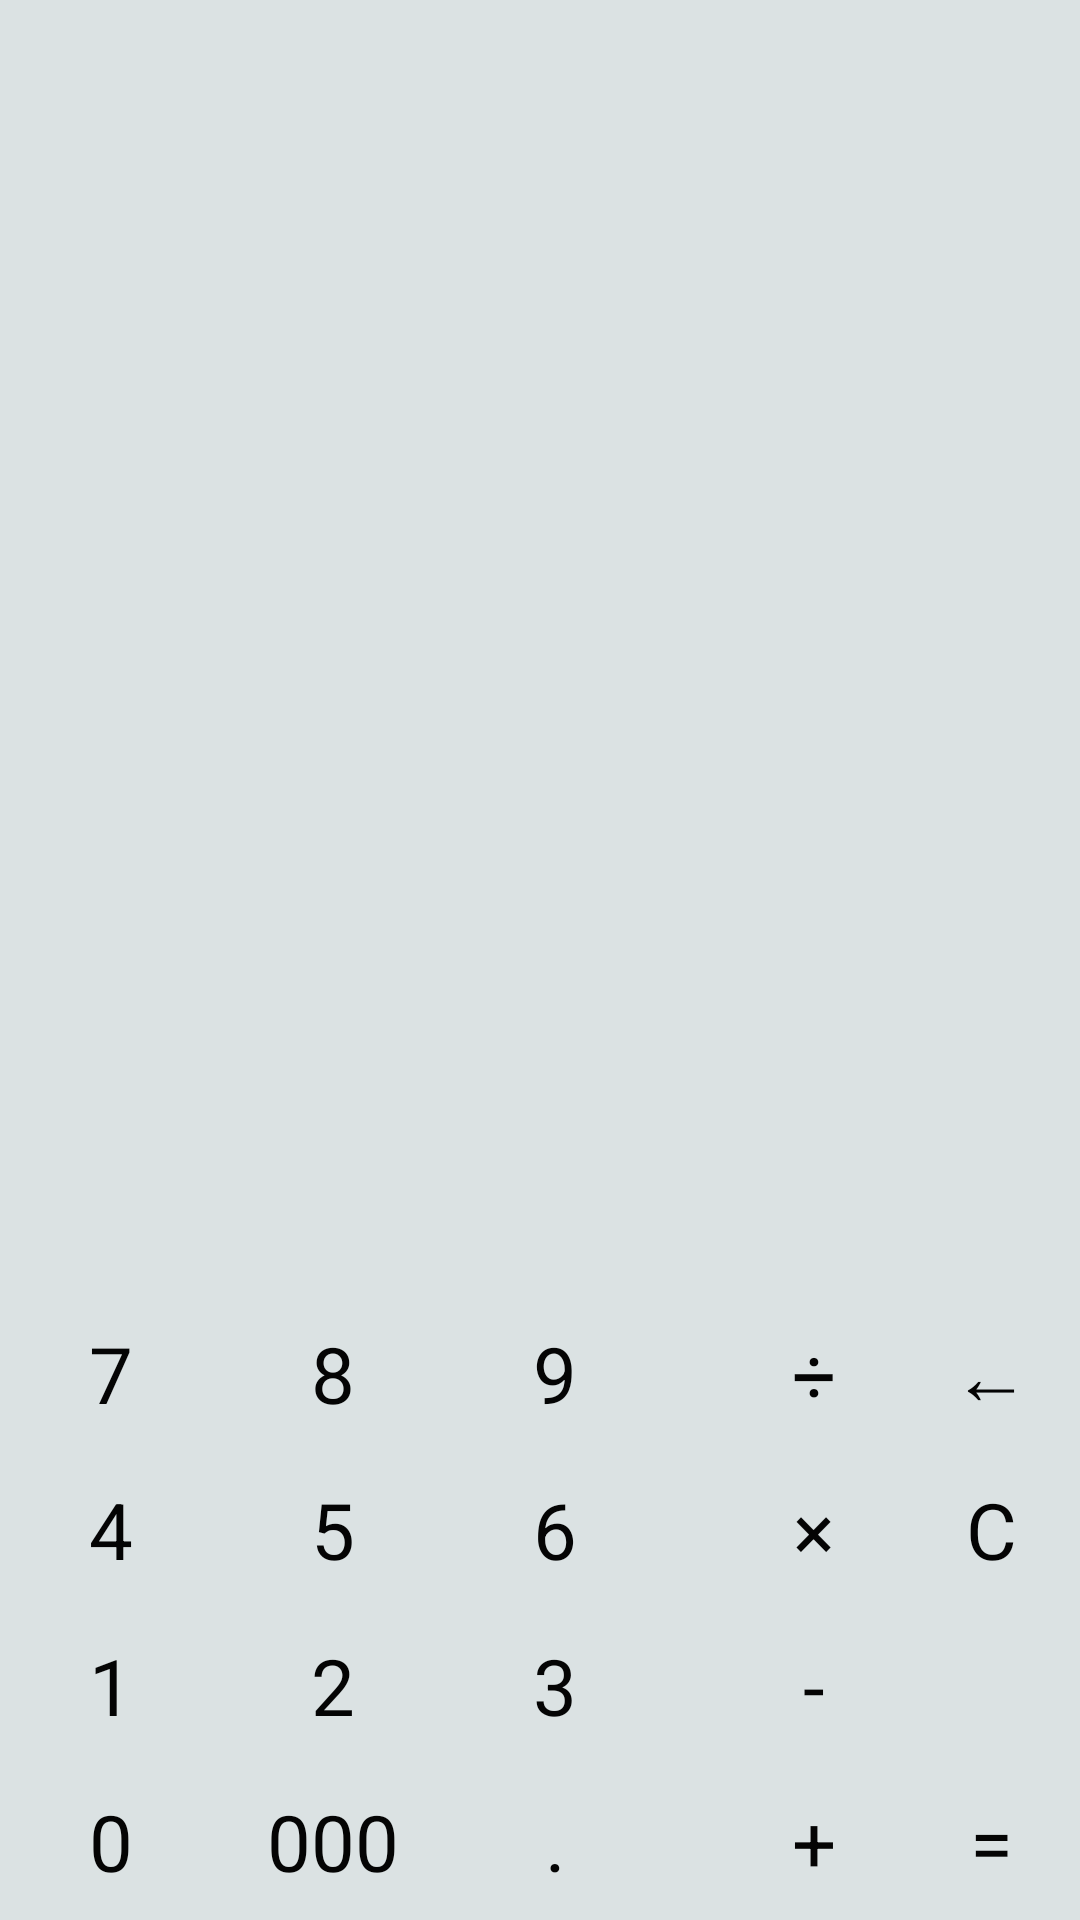

Write the Android layout XML for this screen, with the resource values it uses.
<!-- AndroidManifest.xml: application theme Theme.Calc -->
<!-- res/layout/main_layout.xml -->
<?xml version="1.0" encoding="utf-8"?>
<LinearLayout xmlns:android="http://schemas.android.com/apk/res/android"
    android:orientation="vertical"
    android:layout_width="match_parent"
    android:layout_height="match_parent"
    android:background="@color/background_color">

    <include layout="@layout/operation_area"
        android:layout_width="match_parent"
        android:layout_height="wrap_content"
        android:layout_weight="1"/>
    <LinearLayout
        android:orientation="horizontal"
        android:layout_width="match_parent"
        android:layout_height="wrap_content"
        android:layout_weight="0">
        <include layout="@layout/keyboard_numbers"
            android:layout_width="match_parent"
            android:layout_height="match_parent"
            android:layout_weight="4"/>
        <Space
            android:layout_width="20dp"
            android:layout_height="match_parent"/>
        <include layout="@layout/keyboard_actions"
            android:layout_width="match_parent"
            android:layout_height="match_parent"
            android:layout_weight="7"/>
    </LinearLayout>
</LinearLayout>
<!-- res/layout/operation_area.xml (included above) -->
<?xml version="1.0" encoding="utf-8"?>
<LinearLayout xmlns:android="http://schemas.android.com/apk/res/android"
    xmlns:tools="http://schemas.android.com/tools"
    android:orientation="vertical" android:layout_width="match_parent"
    android:layout_height="match_parent"
    android:gravity="bottom"
    tools:ignore="HardcodedText,RtlCompat">
    <LinearLayout
        android:layout_width="match_parent"
        android:layout_height="wrap_content"
        android:orientation="horizontal"
        android:gravity="bottom">
        <LinearLayout
            android:layout_width="30dp"
            android:layout_height="wrap_content"
            android:layout_weight="0"
            android:gravity="bottom">
            <TextView
                android:id="@+id/operation_sign"
                android:layout_margin="2dp"
                android:layout_width="match_parent"
                android:layout_height="wrap_content"
                android:textAlignment="viewEnd"
                android:breakStrategy="simple"
                android:text=" "
                android:textSize="50sp"/>
        </LinearLayout>
        <TextView
            android:id="@+id/upper_number"
            android:layout_width="match_parent"
            android:layout_height="wrap_content"
            android:gravity="bottom|end"
            android:textSize="50sp" />
    </LinearLayout>
    <TextView
        android:id="@+id/lower_number"
        android:layout_width="match_parent"
        android:layout_height="wrap_content"
        android:layout_weight="0"
        android:textAlignment="textEnd"
        android:breakStrategy="simple"
        android:textSize="50sp"/>

</LinearLayout>
<!-- res/layout/keyboard_numbers.xml (included above) -->
<?xml version="1.0" encoding="utf-8"?>
<LinearLayout xmlns:android="http://schemas.android.com/apk/res/android"
    xmlns:tools="http://schemas.android.com/tools"
    android:orientation="vertical"
    android:layout_width="match_parent"
    android:layout_height="match_parent"
    tools:ignore="HardcodedText">
    <LinearLayout
        android:orientation="horizontal"
        android:layout_width="match_parent"
        android:layout_height="wrap_content">
        <Button style="@style/Theme.Calc.Button"
            android:id="@+id/button_7"
            android:layout_width="match_parent"
            android:layout_height="wrap_content"
            android:layout_weight="1"
            android:text="7" />
        <Button style="@style/Theme.Calc.Button"
            android:id="@+id/button_8"
            android:layout_width="match_parent"
            android:layout_height="wrap_content"
            android:layout_weight="1"
            android:text="8" />
        <Button style="@style/Theme.Calc.Button"
            android:id="@+id/button_9"
            android:layout_width="match_parent"
            android:layout_height="wrap_content"
            android:layout_weight="1"
            android:text="9" />
    </LinearLayout>
    <LinearLayout
        android:orientation="horizontal"
        android:layout_width="match_parent"
        android:layout_height="wrap_content">
        <Button style="@style/Theme.Calc.Button"
            android:id="@+id/button_4"
            android:layout_width="match_parent"
            android:layout_height="wrap_content"
            android:layout_weight="1"

            android:text="4" />
        <Button style="@style/Theme.Calc.Button"
            android:id="@+id/button_5"
            android:layout_width="match_parent"
            android:layout_height="wrap_content"
            android:layout_weight="1"
            android:text="5" />
        <Button style="@style/Theme.Calc.Button"
            android:id="@+id/button_6"
            android:layout_width="match_parent"
            android:layout_height="wrap_content"
            android:layout_weight="1"
            android:text="6" />
    </LinearLayout>
    <LinearLayout
        android:orientation="horizontal"
        android:layout_width="match_parent"
        android:layout_height="wrap_content">
        <Button style="@style/Theme.Calc.Button"
            android:id="@+id/button_1"
            android:layout_width="match_parent"
            android:layout_height="wrap_content"
            android:layout_weight="1"
            android:text="1" />
        <Button style="@style/Theme.Calc.Button"
            android:id="@+id/button_2"
            android:layout_width="match_parent"
            android:layout_height="wrap_content"
            android:layout_weight="1"
            android:text="2" />
        <Button style="@style/Theme.Calc.Button"
            android:id="@+id/button_3"
            android:layout_width="match_parent"
            android:layout_height="wrap_content"
            android:layout_weight="1"
            android:text="3" />
    </LinearLayout>
    <LinearLayout
        android:orientation="horizontal"
        android:layout_width="match_parent"
        android:layout_height="wrap_content">
        <Button style="@style/Theme.Calc.Button"
            android:id="@+id/button_0"
            android:layout_width="match_parent"
            android:layout_height="wrap_content"
            android:layout_weight="1"
            android:text="0" />
        <Button style="@style/Theme.Calc.Button"
            android:id="@+id/button_000"
            android:layout_width="match_parent"
            android:layout_height="wrap_content"
            android:layout_weight="1"
            android:text="000" />
        <Button style="@style/Theme.Calc.Button"
            android:id="@+id/button_dot"
            android:layout_width="match_parent"
            android:layout_height="wrap_content"
            android:layout_weight="1"
            android:text="." />
    </LinearLayout>
</LinearLayout>
<!-- res/layout/keyboard_actions.xml (included above) -->
<?xml version="1.0" encoding="utf-8"?>
<LinearLayout xmlns:android="http://schemas.android.com/apk/res/android"
    xmlns:tools="http://schemas.android.com/tools"
    android:orientation="horizontal"
    android:layout_width="match_parent"
    android:layout_height="match_parent"
    tools:ignore="HardcodedText">
    <LinearLayout
        android:layout_width="match_parent"
        android:layout_height="wrap_content"
        android:orientation="vertical"
        android:layout_weight="1">
        <Button style="@style/Theme.Calc.Button"
            android:id="@+id/button_divide"
            android:layout_width="match_parent"
            android:layout_height="wrap_content"
            android:text="÷" />
        <Button style="@style/Theme.Calc.Button"
            android:id="@+id/button_multiply"
            android:layout_width="match_parent"
            android:layout_height="wrap_content"
            android:text="×" />
        <Button style="@style/Theme.Calc.Button"
            android:id="@+id/button_subtract"
            android:layout_width="match_parent"
            android:layout_height="wrap_content"
            android:text="-" />
        <Button style="@style/Theme.Calc.Button"
            android:id="@+id/button_add"
            android:layout_width="match_parent"
            android:layout_height="wrap_content"
            android:text="+" />
    </LinearLayout>
    <LinearLayout
        android:layout_width="match_parent"
        android:layout_height="wrap_content"
        android:orientation="vertical"
        android:layout_weight="1">
        <Button style="@style/Theme.Calc.Button"
            android:id="@+id/button_delete"
            android:layout_width="match_parent"
            android:layout_height="wrap_content"
            android:text="←" />
        <Button style="@style/Theme.Calc.Button"
            android:id="@+id/button_clear"
            android:layout_width="match_parent"
            android:layout_height="wrap_content"
            android:text="C" />
        <Button style="@style/Theme.Calc.Button"
            android:id="@+id/button_empty"
            android:layout_width="match_parent"
            android:layout_height="wrap_content"
            android:text=" "
            android:visibility="invisible" />
        <Button style="@style/Theme.Calc.Button"
            android:id="@+id/button_equals"
            android:layout_width="match_parent"
            android:layout_height="wrap_content"
            android:text="=" />
    </LinearLayout>
</LinearLayout>
<!-- resources referenced by this layout -->
<resources>
  <color name="background_color">#dbe2e3</color>
  <style name="Theme.Calc.Button" parent="@android:style/Widget.Button">
          <item name="android:background">@drawable/keypad_button</item>
          <item name="android:shadowColor">#00000000</item>
          <item name="android:layout_margin">2dp</item>
          <item name="android:textColor">@color/text_color</item>
      </style>
  <style name="Theme.Calc" parent="Theme.MaterialComponents.DayNight.DarkActionBar">
          <item name="android:windowNoTitle">true</item>
          
          <item name="colorPrimary">@color/purple_500</item>
          <item name="colorPrimaryVariant">@color/purple_700</item>
          <item name="colorOnPrimary">@color/white</item>
          
          <item name="colorSecondary">@color/teal_200</item>
          <item name="colorSecondaryVariant">@color/teal_700</item>
          <item name="colorOnSecondary">@color/black</item>
          
          <item name="android:statusBarColor" tools:targetApi="l">?attr/colorPrimaryVariant</item>
          <item name="android:textColor">@color/text_color</item>
          <item name="android:textSize">26sp</item>
      </style>
  <color name="text_color">#040404</color>
  <color name="purple_500">#FF6200EE</color>
  <color name="purple_700">#FF3700B3</color>
  <color name="white">#FFFFFFFF</color>
  <color name="teal_200">#FF03DAC5</color>
  <color name="teal_700">#FF018786</color>
  <color name="black">#FF000000</color>
</resources>
